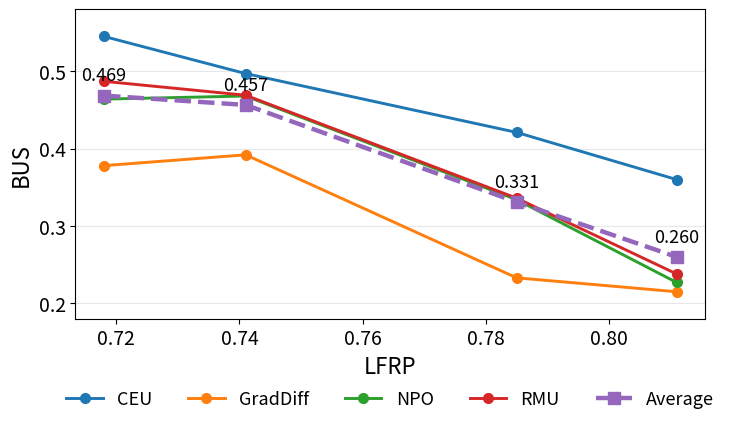

Here is the Python script that generated this plot:
import matplotlib.pyplot as plt
import pandas as pd
from pathlib import Path

# =========================
# 1. 数据
# =========================
data = [
    ("easy", 0.718, "CEU", 0.545),
    ("easy", 0.718, "GradDiff", 0.378),
    ("easy", 0.718, "NPO", 0.464),
    ("easy", 0.718, "RMU", 0.487),

    ("medium", 0.741, "CEU", 0.497),
    ("medium", 0.741, "GradDiff", 0.392),
    ("medium", 0.741, "NPO", 0.468),
    ("medium", 0.741, "RMU", 0.469),

    ("hard", 0.785, "CEU", 0.421),
    ("hard", 0.785, "GradDiff", 0.233),
    ("hard", 0.785, "NPO", 0.334),
    ("hard", 0.785, "RMU", 0.336),

    ("hard plus", 0.811, "CEU", 0.360),
    ("hard plus", 0.811, "GradDiff", 0.215),
    ("hard plus", 0.811, "NPO", 0.227),
    ("hard plus", 0.811, "RMU", 0.238),
]

df = pd.DataFrame(data, columns=["difficulty", "LFRP", "method", "BUS"])

difficulty_order = ["easy", "medium", "hard", "hard plus"]
df["difficulty"] = pd.Categorical(
    df["difficulty"],
    categories=difficulty_order,
    ordered=True
)

avg = (
    df.groupby(["difficulty", "LFRP"], observed=True)["BUS"]
    .mean()
    .reset_index()
)

# =========================
# 2. 字号与 PDF 设置
# =========================
plt.rcParams.update({
    "font.size": 15,          # 全局默认字号
    "axes.labelsize": 16,     # x 轴、y 轴标题字号
    "xtick.labelsize": 14,    # x 轴刻度字号
    "ytick.labelsize": 14,    # y 轴刻度字号
    "legend.fontsize": 13,    # 图例字号
    "pdf.fonttype": 42,       # 让 PDF 中字体更适合 LaTeX/AI 后期编辑
    "ps.fonttype": 42,
})

# =========================
# 3. 绘图
# =========================
fig, ax = plt.subplots(figsize=(7.8, 5.2))

# 各方法线
for method, sub in df.groupby("method"):
    sub = sub.sort_values("difficulty")
    ax.plot(
        sub["LFRP"],
        sub["BUS"],
        marker="o",
        linewidth=2.1,
        markersize=7,
        label=method
    )

# 平均线：加粗、虚线、方形 marker，使其明显区别于单个方法
ax.plot(
    avg["LFRP"],
    avg["BUS"],
    marker="s",
    linewidth=3.2,
    markersize=8,
    linestyle="--",
    label="Average"
)

# 坐标轴
ax.set_xlabel("LFRP")
ax.set_ylabel("BUS")
ax.set_ylim(0.18, 0.58)

# 网格
ax.grid(axis="y", alpha=0.3)

# 平均值文字标注
# 如果觉得图太挤，可以删除这一段
for _, row in avg.iterrows():
    ax.text(
        row["LFRP"],
        row["BUS"] + 0.014,
        f"{row['BUS']:.3f}",
        ha="center",
        va="bottom",
        fontsize=13       # 平均值数字标注字号
    )

# 图例放在下方
ax.legend(
    frameon=False,
    ncol=5,
    loc="upper center",
    bbox_to_anchor=(0.5, -0.18)
)

# 给下方图例留空间
fig.tight_layout(rect=[0, 0.10, 1, 1])

# =========================
# 4. 保存
# =========================
out_dir = Path("figures")
out_dir.mkdir(parents=True, exist_ok=True)

pdf_path = out_dir / "lfrp_bus_method_average_trend.pdf"
png_path = out_dir / "lfrp_bus_method_average_trend.png"

fig.savefig(pdf_path, bbox_inches="tight", pad_inches=0.03)
fig.savefig(png_path, dpi=300, bbox_inches="tight", pad_inches=0.03)

plt.close(fig)

print(f"Saved PDF to: {pdf_path}")
print(f"Saved PNG to: {png_path}")
